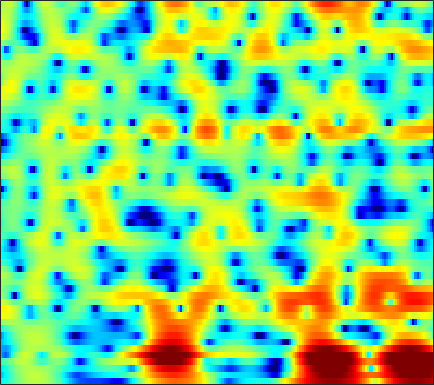

The table this chart was drawn from, first rows:
-5.1198, -4.532, -3.7581, -3.0114, -2.475, -1.7909, -1.1485, -0.69433, -0.13521, 0.37536, 0.8249, 1.1196, 1.458, 1.7266, 1.8805, 2.0211, 2.0829, 2.0741, 1.9929, 1.8279, 1.5814, 1.3413, 0.94665, 0.46027
-7.011, -5.974, -4.721, -3.597, -2.832, -1.908, -1.084, -0.529, 0.1294, 0.6986, 1.179, 1.485, 1.819, 2.069, 2.201, 2.302, 2.318, 2.273, 2.137, 1.914, 1.599, 1.303, 0.8249, 0.2453
-5.812, -4.885, -3.75, -2.725, -2.03, -1.199, -0.4762, 0.001315, 0.546, 0.9837, 1.323, 1.514, 1.69, 1.78, 1.798, 1.765, 1.67, 1.571, 1.4, 1.193, 0.9539, 0.7513, 0.4458, 0.09257
-2.929, -2.424, -1.734, -1.024, -0.4902, 0.2025, 0.8485, 1.286, 1.766, 2.104, 2.271, 2.268, 2.079, 1.655, 1.185, 0.3717, -0.6074, -1.368, -2.212, -2.604, -2.399, -1.96, -1.249, -0.5903
-7.516, -9.038, -10.22, -8.808, -6.709, -3.974, -1.754, -0.4199, 0.9619, 1.944, 2.556, 2.778, 2.762, 2.367, 1.802, 0.6593, -0.9698, -2.49, -4.542, -5.358, -4.114, -2.631, -0.8097, 0.5635
-7.63, -8.033, -8.125, -7.513, -6.612, -5.08, -3.469, -2.346, -1.04, 0.006833, 0.7994, 1.238, 1.633, 1.837, 1.883, 1.834, 1.696, 1.563, 1.397, 1.28, 1.231, 1.231, 1.242, 1.225
-7.023, -6.392, -5.489, -4.551, -3.838, -2.891, -1.966, -1.308, -0.4834, 0.2464, 0.8644, 1.25, 1.658, 1.952, 2.102, 2.225, 2.264, 2.244, 2.156, 2.007, 1.789, 1.577, 1.229, 0.7935
-8.82, -7.152, -5.378, -3.935, -3.01, -1.939, -1.026, -0.4405, 0.2251, 0.7797, 1.236, 1.521, 1.831, 2.056, 2.171, 2.255, 2.266, 2.231, 2.121, 1.938, 1.672, 1.415, 0.9884, 0.4504
-4.394, -3.554, -2.53, -1.645, -1.074, -0.4299, 0.08884, 0.4043, 0.738, 0.9795, 1.155, 1.248, 1.339, 1.399, 1.433, 1.454, 1.446, 1.417, 1.339, 1.21, 1.023, 0.8359, 0.5181, 0.1153
0.5289, 0.7582, 1.054, 1.292, 1.401, 1.446, 1.369, 1.241, 0.9911, 0.6641, 0.2827, -0.006097, -0.3435, -0.562, -0.62, -0.5606, -0.3994, -0.2509, -0.08182, 0.01497, 0.01206, -0.0542, -0.2271, -0.4781
3.986, 4.018, 3.97, 3.811, 3.61, 3.206, 2.618, 2.039, 1.054, -0.2513, -1.944, -3.489, -5.769, -7.41, -7.281, -5.668, -3.811, -2.681, -1.613, -1.009, -0.8245, -0.9392, -1.343, -1.949
4.961, 4.917, 4.69, 4.306, 3.945, 3.395, 2.742, 2.144, 1.144, -0.1218, -1.736, -3.229, -5.567, -7.393, -7.108, -5.082, -2.988, -1.832, -0.8462, -0.4523, -0.6402, -1.178, -2.486, -4.644
3.122, 2.841, 2.232, 1.367, 0.6081, -0.3667, -1.013, -1.185, -1.022, -0.6541, -0.3122, -0.09167, 0.1732, 0.4616, 0.7173, 1.101, 1.464, 1.66, 1.745, 1.549, 1.069, 0.4813, -0.5965, -1.999
0.9414, 0.4553, -0.6618, -2.62, -4.972, -10.45, -30.36, -15.13, -7.199, -3.334, -0.9864, 0.2201, 1.436, 2.311, 2.783, 3.192, 3.409, 3.449, 3.33, 2.986, 2.436, 1.913, 1.061, 0.06109
0.1208, 0.001963, -0.4883, -1.244, -1.888, -2.685, -3.058, -2.875, -2.077, -1.007, 0.1109, 0.8748, 1.735, 2.408, 2.778, 3.107, 3.21, 3.151, 2.887, 2.406, 1.7, 1.028, 0.007915, -1.164
0.8517, 0.8421, 0.6241, 0.3374, 0.1185, -0.1647, -0.3706, -0.3893, -0.2274, 0.09359, 0.5605, 0.9974, 1.597, 2.119, 2.442, 2.739, 2.833, 2.741, 2.384, 1.752, 0.7974, -0.158, -1.789, -3.794
1.919, 1.696, 1.28, 0.6615, 0.0736, -0.7811, -1.651, -2.238, -2.69, -2.498, -1.694, -0.8652, 0.31, 1.403, 2.089, 2.773, 3.182, 3.296, 3.161, 2.677, 1.824, 0.9006, -0.8027, -3.141
0.6939, 0.3163, -0.3493, -1.377, -2.43, -4.258, -6.98, -10.15, -18.38, -19.37, -9.918, -6.306, -3.123, -0.9001, 0.3491, 1.582, 2.412, 2.82, 3.099, 3.078, 2.809, 2.467, 1.833, 1.083
-2.072, -2.364, -2.964, -3.694, -4.347, -5.399, -6.493, -7.208, -7.799, -7.502, -6.28, -5.083, -3.403, -1.853, -0.8577, 0.2442, 1.102, 1.581, 2.037, 2.308, 2.403, 2.389, 2.299, 2.142
-3.985, -4.295, -4.848, -5.373, -5.743, -6.137, -6.235, -6.104, -5.7, -4.998, -4.072, -3.313, -2.26, -1.233, -0.5223, 0.3136, 1.011, 1.429, 1.839, 2.111, 2.248, 2.275, 2.246, 2.178
-4.505, -5.24, -6.474, -8.08, -9.244, -10.14, -9.704, -8.629, -6.757, -4.941, -3.37, -2.3, -1.048, -0.004826, 0.6746, 1.432, 2.009, 2.339, 2.627, 2.732, 2.683, 2.546, 2.244, 1.872
-3.054, -3.974, -5.803, -8.667, -11.75, -17.35, -14.47, -10.28, -6.426, -3.741, -1.829, -0.698, 0.5531, 1.545, 2.162, 2.848, 3.348, 3.603, 3.781, 3.716, 3.377, 2.928, 2.01, 0.6931
-1.545, -1.81, -2.243, -2.72, -3.125, -3.32, -3.126, -2.717, -1.948, -1.22, -0.5288, -0.08306, 0.429, 0.9688, 1.41, 2.017, 2.641, 3.035, 3.403, 3.522, 3.285, 2.835, 1.779, 0.04699
-2.57, -1.859, -1.157, -0.7443, -0.5573, -0.4299, -0.443, -0.5363, -0.8035, -1.318, -2.11, -2.873, -4.021, -4.742, -4.512, -3.162, -1.363, -0.1042, 1.221, 2.119, 2.609, 2.707, 2.541, 2.079
-3.464, -2.279, -1.155, -0.4824, -0.1263, 0.04267, -0.04025, -0.2952, -0.9617, -1.992, -3.671, -5.478, -9.198, -15.44, -15.82, -9.069, -4.721, -2.534, -0.432, 1.001, 1.961, 2.431, 2.793, 2.914
-2.235, -1.629, -0.9717, -0.4799, -0.2274, -0.07648, -0.1189, -0.2917, -0.704, -1.305, -2.083, -2.714, -3.465, -3.857, -3.781, -3.15, -2.121, -1.272, -0.1885, 0.7558, 1.501, 1.935, 2.314, 2.489
-1.492, -1.206, -0.839, -0.4472, -0.2586, -0.05643, -0.004338, -0.0507, -0.2113, -0.5244, -0.8647, -1.156, -1.464, -1.644, -1.653, -1.44, -1.035, -0.6024, 0.05254, 0.7249, 1.343, 1.713, 2.068, 2.219
-2.328, -2.015, -1.453, -0.8982, -0.4904, -0.06071, 0.2043, 0.2758, 0.1761, -0.1205, -0.6213, -1.088, -1.817, -2.518, -2.887, -3.024, -2.6, -1.978, -0.9118, 0.1873, 1.166, 1.768, 2.364, 2.694
-6.955, -6.082, -4.357, -2.809, -1.722, -0.6629, 0.01724, 0.2736, 0.2536, -0.1241, -0.9962, -1.945, -3.816, -6.578, -9.577, -13.74, -10.73, -7.131, -3.557, -1.049, 0.7282, 1.738, 2.701, 3.305
-23.86, -14.16, -8.189, -4.742, -2.972, -1.378, -0.3878, 0.006165, 0.1444, -0.1614, -0.8796, -1.703, -3.144, -4.957, -6.366, -7.482, -6.597, -5.021, -2.75, -0.8003, 0.7489, 1.638, 2.529, 3.091
-5.951, -5.111, -3.631, -2.15, -1.189, -0.212, 0.4209, 0.6503, 0.6792, 0.371, -0.1565, -0.6969, -1.469, -2.191, -2.531, -2.652, -2.263, -1.732, -0.777, 0.2436, 1.196, 1.774, 2.315, 2.565
-0.6249, -0.1683, 0.4229, 1.037, 1.405, 1.801, 1.956, 1.922, 1.61, 1.022, 0.1067, -0.7589, -2.146, -3.566, -4.406, -4.644, -3.778, -2.655, -1.089, 0.3242, 1.411, 2.01, 2.447, 2.466
0.5519, 0.9447, 1.375, 1.796, 2, 2.192, 2.18, 2.039, 1.592, 0.8244, -0.3877, -1.675, -4.171, -8.231, -13.81, -22.43, -9.733, -5.722, -2.381, -0.2008, 1.222, 1.927, 2.451, 2.525
-1.911, -1.442, -0.833, -0.3462, -0.007116, 0.2971, 0.4707, 0.4803, 0.3195, -0.06163, -0.6812, -1.299, -2.271, -3.261, -3.809, -3.9, -3.171, -2.267, -0.9675, 0.1874, 1.112, 1.613, 2.047, 2.202
-5.797, -5.181, -4.291, -3.511, -2.916, -2.251, -1.688, -1.37, -1.056, -0.8902, -0.8437, -0.8502, -0.8923, -0.8962, -0.8602, -0.672, -0.3522, -0.01683, 0.4709, 0.9564, 1.377, 1.634, 1.863, 1.973
-10.25, -9.488, -8.297, -6.797, -5.811, -4.523, -3.464, -2.776, -2.029, -1.431, -0.9591, -0.6714, -0.3477, -0.05509, 0.1771, 0.484, 0.8183, 1.056, 1.37, 1.644, 1.839, 1.926, 1.954, 1.899
-20.61, -18.22, -13.26, -9.542, -7.621, -5.593, -4.108, -3.195, -2.234, -1.446, -0.8111, -0.423, 0.01881, 0.3965, 0.6805, 1.06, 1.476, 1.787, 2.181, 2.489, 2.661, 2.652, 2.454, 2.012
-11.11, -10.42, -8.722, -6.828, -5.638, -4.492, -3.532, -2.947, -2.114, -1.376, -0.7362, -0.3946, -0.1178, -0.00405, 0.04009, 0.3142, 0.9245, 1.629, 2.628, 3.499, 4.059, 4.207, 3.951, 3.062
-3.583, -3.665, -3.904, -4.445, -5.064, -6.399, -7.794, -8.141, -6.89, -4.961, -3.559, -3.057, -3.269, -4.658, -6.692, -9.992, -7.654, -3.951, -0.1872, 2.285, 3.818, 4.488, 4.785, 4.468
-2.897, -3.106, -3.688, -4.891, -6.351, -9.262, -13.88, -16.43, -12.52, -8.58, -6.41, -5.525, -5.29, -5.927, -6.732, -7.492, -6.306, -4.312, -1.661, 0.4517, 2.005, 2.816, 3.518, 3.86
-1.863, -1.994, -2.365, -2.977, -3.612, -4.455, -5.159, -5.448, -5.332, -4.911, -4.387, -4.029, -3.683, -3.431, -3.215, -2.829, -2.2, -1.567, -0.6359, 0.3126, 1.177, 1.72, 2.315, 2.749
-0.004298, -0.1009, -0.3674, -0.7202, -0.9771, -1.378, -1.743, -1.96, -2.202, -2.344, -2.388, -2.41, -2.355, -2.228, -2.102, -1.824, -1.447, -1.134, -0.661, -0.1681, 0.2874, 0.6222, 1.022, 1.375
1.893, 1.77, 1.573, 1.321, 1.098, 0.741, 0.3243, -0.01437, -0.5158, -1.02, -1.519, -1.85, -2.195, -2.376, -2.393, -2.256, -2.008, -1.784, -1.474, -1.208, -0.9826, -0.8378, -0.6571, -0.4326
3.283, 3.267, 3.254, 3.165, 2.987, 2.644, 2.124, 1.591, 0.7181, -0.3767, -1.674, -2.687, -3.935, -4.691, -4.721, -4.25, -3.525, -3.005, -2.534, -2.365, -2.479, -2.756, -3.224, -3.576
2.933, 3.459, 4.013, 4.338, 4.413, 4.246, 3.761, 3.163, 2.005, 0.3158, -2.1, -4.677, -10.03, -19.64, -14.64, -8.212, -5.052, -3.714, -2.82, -2.727, -3.439, -4.552, -7.115, -11.77
-0.4639, 1.245, 2.721, 3.604, 3.99, 4.134, 3.908, 3.521, 2.675, 1.445, -0.1716, -1.581, -3.536, -4.821, -4.845, -3.984, -2.95, -2.383, -2.041, -2.2, -2.888, -3.716, -5.204, -6.744
-0.6089, 0.4253, 1.523, 2.278, 2.634, 2.892, 2.912, 2.777, 2.424, 1.909, 1.278, 0.7652, 0.1381, -0.3503, -0.6071, -0.7965, -0.9119, -1.022, -1.259, -1.661, -2.202, -2.695, -3.362, -3.922
0.9508, 1.086, 1.351, 1.626, 1.799, 2.009, 2.152, 2.19, 2.164, 2.05, 1.854, 1.661, 1.391, 1.108, 0.8885, 0.5888, 0.2632, -0.0172, -0.4715, -1.049, -1.767, -2.418, -3.418, -4.527
1.233, 0.8398, 0.5255, 0.5071, 0.6606, 1.033, 1.449, 1.732, 2.015, 2.18, 2.221, 2.189, 2.078, 1.904, 1.752, 1.514, 1.233, 0.9889, 0.5628, -0.004526, -0.7944, -1.584, -3.018, -5.099
-0.624, -2.321, -4.207, -4.225, -3.056, -1.349, 0.05454, 0.8407, 1.521, 1.863, 1.977, 1.962, 1.82, 1.619, 1.489, 1.359, 1.287, 1.254, 1.226, 1.122, 0.8346, 0.4706, -0.2817, -1.366
-1.818, -5.152, -11.05, -10.05, -6.285, -3.151, -1.385, -0.6336, -0.1453, -0.09968, -0.3766, -0.7589, -1.388, -2.042, -2.472, -2.704, -2.385, -1.827, -0.8455, 0.1179, 0.9145, 1.345, 1.708, 1.864
1.67, 0.6606, -0.4789, -1.138, -1.298, -1.375, -1.592, -1.933, -2.631, -3.581, -4.786, -5.851, -7.488, -9.704, -12.05, -15.96, -14.01, -9.979, -5.777, -2.826, -0.7053, 0.4746, 1.647, 2.455
3.695, 3.114, 2.283, 1.391, 0.6068, -0.532, -1.913, -3.175, -5.282, -7.898, -10.73, -12.33, -13.34, -13.62, -13.89, -13.93, -11.97, -9.405, -6.003, -3.18, -1.001, 0.2963, 1.608, 2.525
4.318, 3.888, 3.16, 2.223, 1.37, -0.05485, -1.83, -3.474, -6.269, -10.19, -16.26, -22.55, -18.26, -13.2, -10.87, -8.48, -6.452, -4.968, -3.106, -1.4, 0.08609, 1.009, 1.971, 2.621
3.691, 3.438, 2.9, 2.138, 1.439, 0.2741, -1.126, -2.336, -4.089, -5.857, -7.362, -8.017, -8.139, -7.358, -6.497, -5.156, -3.773, -2.73, -1.423, -0.2346, 0.7685, 1.371, 1.978, 2.331
2.559, 2.517, 2.274, 1.813, 1.292, 0.4467, -0.6166, -1.513, -2.773, -3.992, -4.972, -5.472, -5.661, -5.312, -4.758, -3.762, -2.601, -1.724, -0.6318, 0.3152, 1.065, 1.496, 1.877, 2.036
1.602, 1.885, 2.045, 1.907, 1.604, 0.9273, -0.07998, -1.042, -2.605, -4.458, -6.509, -7.921, -8.689, -7.692, -6.185, -4.109, -2.272, -1.139, 0.1218, 1.047, 1.687, 1.986, 2.151, 2.077
0.7927, 1.599, 2.234, 2.419, 2.32, 1.8, 0.9128, -0.04253, -1.79, -4.269, -7.997, -12.35, -18.61, -11.33, -7.241, -3.686, -1.281, 0.02779, 1.311, 2.145, 2.582, 2.655, 2.433, 1.855
